Dataset: Dataset (GitHub, FPT-ThaiTuan/Using-deep-learning-to-classify-fruits-using-the-VGG16-model). Classes: apple, avocado, banana, cherry, kiwi, mango, orange, pinenapple, strawberries, watermelon.

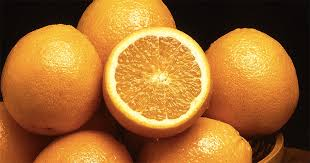
Label: orange

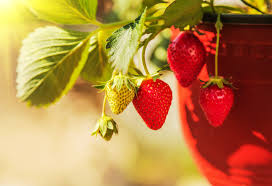
Label: strawberries

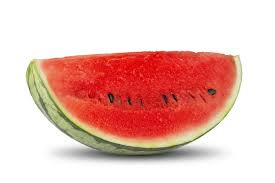
Label: watermelon

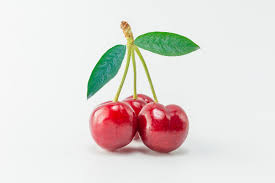
Label: cherry

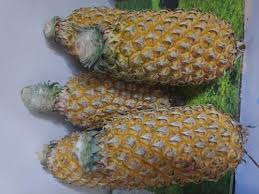
Label: pinenapple

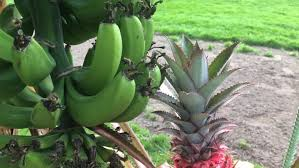
Label: banana
